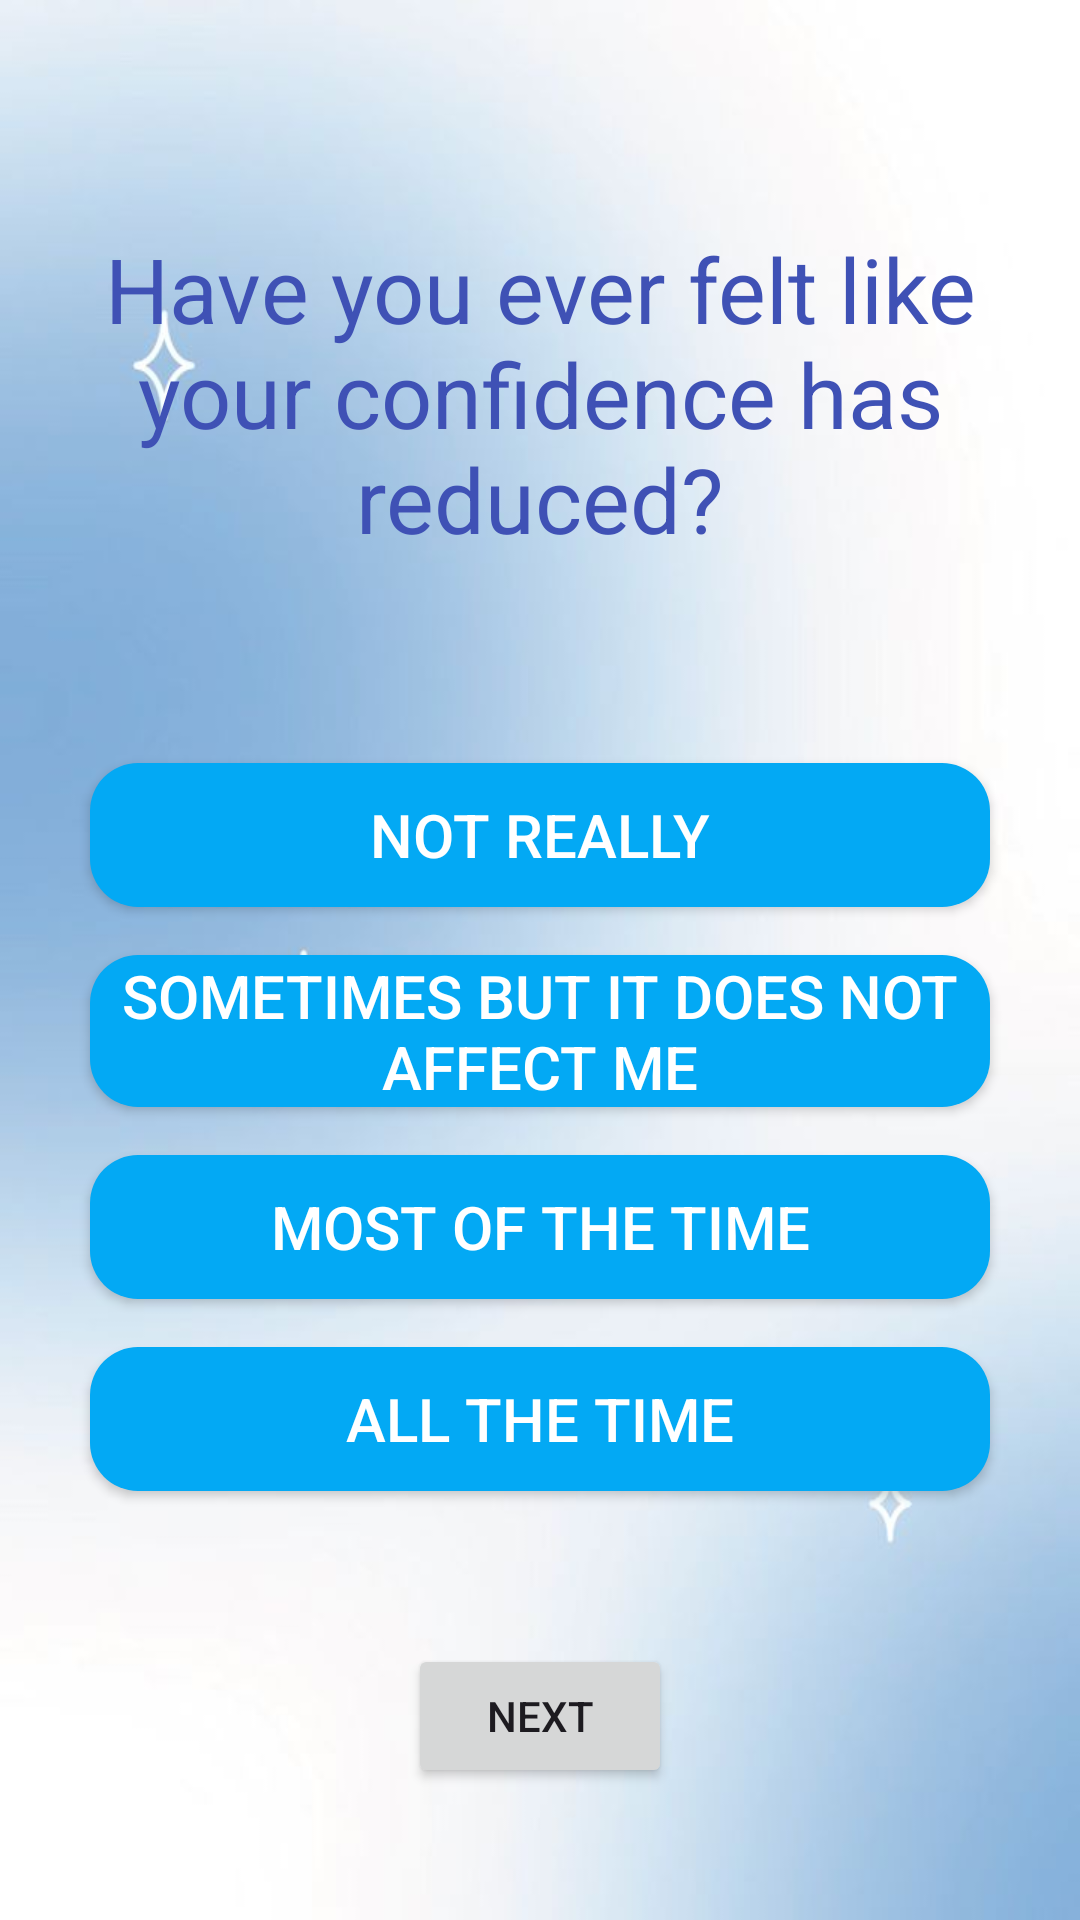

Layout XML and referenced resources for this Android screen:
<!-- AndroidManifest.xml: application theme Theme.Assesmentquestions -->
<!-- res/layout/activity_main10.xml -->
<RelativeLayout xmlns:android="http://schemas.android.com/apk/res/android"
    xmlns:app="http://schemas.android.com/apk/res-auto"
    xmlns:tools="http://schemas.android.com/tools"
    android:id="@+id/main"
    android:layout_width="match_parent"
    android:layout_height="match_parent"
    tools:context=".MainActivity10"
    android:background="@drawable/img">

    <TextView
        android:id="@+id/textView"
        android:layout_width="match_parent"
        android:layout_height="wrap_content"
        android:padding="16dp"
        android:text="Have you ever felt like your confidence has reduced?"
        android:textColor="@color/Dark_Blue"
        android:layout_marginTop="60dp"
        android:textSize="30sp"
        android:textAlignment="center"
        android:layout_marginBottom="24dp" />

    <LinearLayout
        android:layout_width="match_parent"
        android:layout_height="wrap_content"
        android:orientation="vertical"
        android:layout_below="@id/textView"
        android:gravity="center"
        android:padding="20dp">

        <Button
            android:id="@+id/button1"
            android:layout_width="300dp"
            android:layout_height="wrap_content"
            android:layout_margin="8dp"
            android:text="Not really"
            android:background="@drawable/rounded_button"
            android:textColor="@color/white"
            android:textSize="20sp" />

        <Button
            android:id="@+id/button2"
            android:layout_width="300dp"
            android:layout_height="wrap_content"
            android:layout_margin="8dp"
            android:text="Sometimes but it does not affect me"
            android:background="@drawable/rounded_button"
            android:textColor="@color/white"
            android:textSize="20sp" />

        <Button
            android:id="@+id/button3"
            android:layout_width="300dp"
            android:layout_height="wrap_content"
            android:layout_margin="8dp"
            android:text="Most of the time"
            android:background="@drawable/rounded_button"
            android:textColor="@color/white"
            android:textSize="20sp" />

        <Button
            android:id="@+id/button4"
            android:layout_width="300dp"
            android:layout_height="wrap_content"
            android:layout_margin="8dp"
            android:text="All the time"
            android:background="@drawable/rounded_button"
            android:textColor="@color/white"
            android:textSize="20sp" />
    </LinearLayout>

    <Button
        android:id="@+id/finishButton"
        android:layout_width="wrap_content"
        android:layout_height="wrap_content"
        android:text="Next"
        android:layout_alignParentBottom="true"
        android:layout_centerHorizontal="true"
        android:layout_marginBottom="44dp" />

</RelativeLayout>
<!-- resources referenced by this layout -->
<resources>
  <color name="Dark_Blue">#3F51B5</color>
  <color name="white">#FFFFFFFF</color>
  <!-- drawable img: png bitmap (drawable, 159963 bytes) -->
  <!-- drawable rounded_button (drawable) -->
  <?xml version="1.0" encoding="utf-8"?>
  <shape xmlns:android="http://schemas.android.com/apk/res/android">
      <solid android:color="@color/Blue" />
      <corners android:radius="16dp" />
  </shape>
  <style name="Theme.Assesmentquestions" parent="Base.Theme.Assesmentquestions" />
  <color name="Blue">#03A9F4</color>
  <style name="Base.Theme.Assesmentquestions" parent="Theme.Material3.DayNight.NoActionBar">
          
          
      </style>
</resources>
